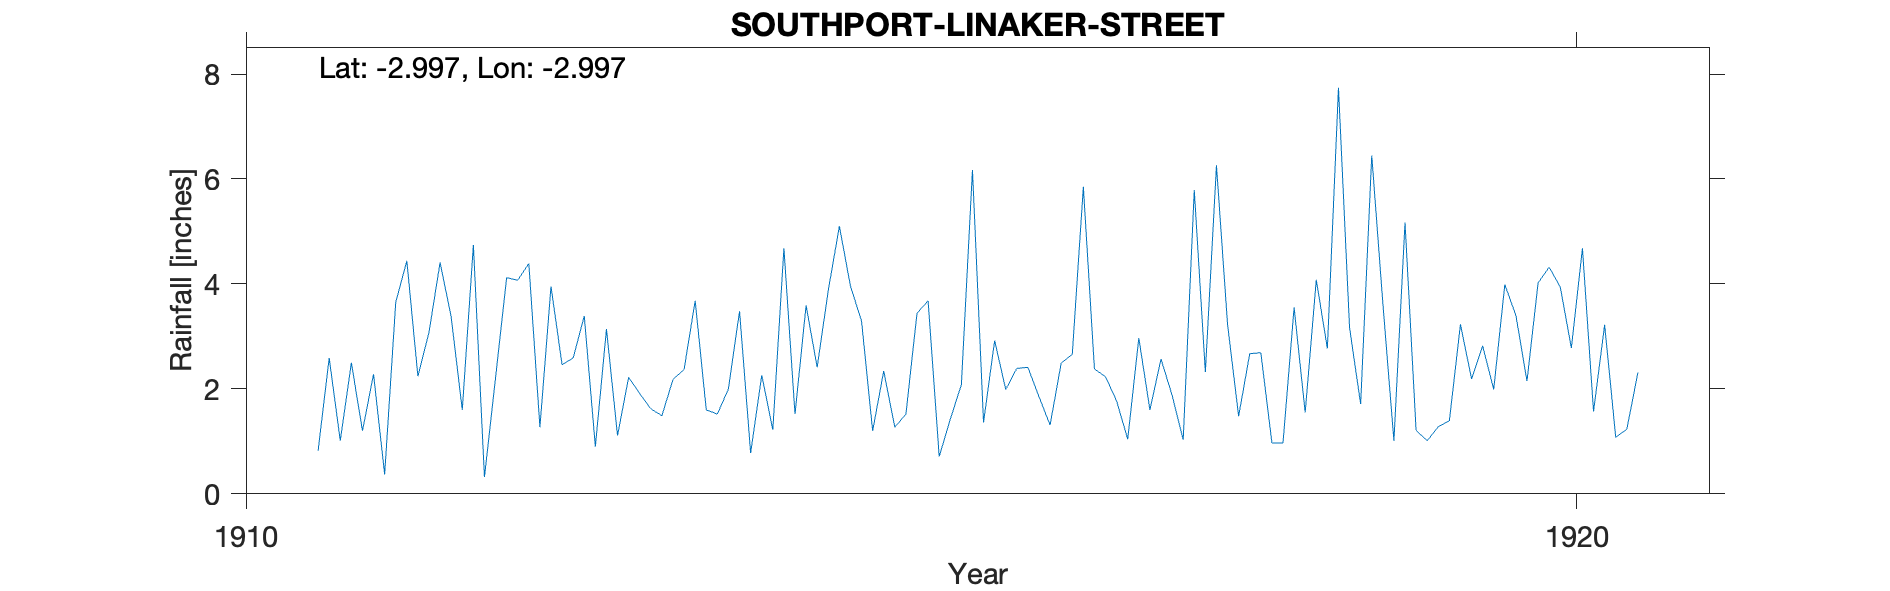

Data behind this chart, as committed beside it:
SOUTHPORT LINAKER STREET-FOREST ROAD, , , , , , , , , , , , , , , , , , , , , 
Grid ref, SD342167, Long, -2.997, Lat, 53.64, Elevation, 29, ft, , , , , , , , , , , , , 
Station no, RR8181, , , , , , , , , , , , , , , , , , , , 
, 1910, 1911, 1912, 1913, 1914, 1915, 1916, 1917, 1918, 1919, 1920, 1921, 1922, 1923, 1924, 1925, 1926, 1927, 1928, 1929, 1930
January, , 0.82, 3.37, 3.39, 1.52, 3.96, 1.36, 1.77, 2.67, 3.64, 3.4, , , , , , , , , , 
February, , 2.59, 1.6, 0.9, 2, 3.29, 2.92, 1.04, 2.69, 1.01, 2.15, , , , , , , , , , 
March, , 1.01, 4.74, 3.14, 3.48, 1.2, 1.99, 2.97, 0.97, 5.17, 4.02, , , , , , , , , , 
April, , 2.5, 0.32, 1.11, 0.78, 2.34, 2.39, 1.6, 0.97, 1.21, 4.32, , , , , , , , , , 
May, , 1.2, 2.21, 2.22, 2.26, 1.27, 2.41, 2.57, 3.55, 1.01, 3.94, , , , , , , , , , 
June, , 2.28, 4.12, 1.91, 1.22, 1.52, 1.85, 1.88, 1.55, 1.28, 2.78, , , , , , , , , , 
July, , 0.37, 4.07, 1.62, 4.68, 3.44, 1.31, 1.03, 4.08, 1.39, 4.68, , , , , , , , , , 
August, , 3.65, 4.39, 1.49, 1.52, 3.68, 2.49, 5.79, 2.77, 3.23, 1.57, , , , , , , , , , 
September, , 4.44, 1.27, 2.18, 3.59, 0.71, 2.66, 2.32, 7.74, 2.19, 3.22, , , , , , , , , , 
October, , 2.24, 3.95, 2.37, 2.41, 1.42, 5.85, 6.26, 3.17, 2.82, 1.08, , , , , , , , , , 
November, , 3.08, 2.46, 3.68, 3.88, 2.08, 2.38, 3.23, 1.71, 1.99, 1.23, , , , , , , , , , 
December, , 4.41, 2.59, 1.6, 5.1, 6.17, 2.23, 1.48, 6.45, 3.99, 2.31, , , , , , , , , , 
Total, , 28.59, 35.09, 25.61, 32.44, 31.08, 29.84, 31.94, 38.32, 28.93, 34.7, , , , , , , , , , 
Gauge moved ca 500yds NE in 1913 to Fore…, , , , , , , , , , , , , , , , , , , , , 
